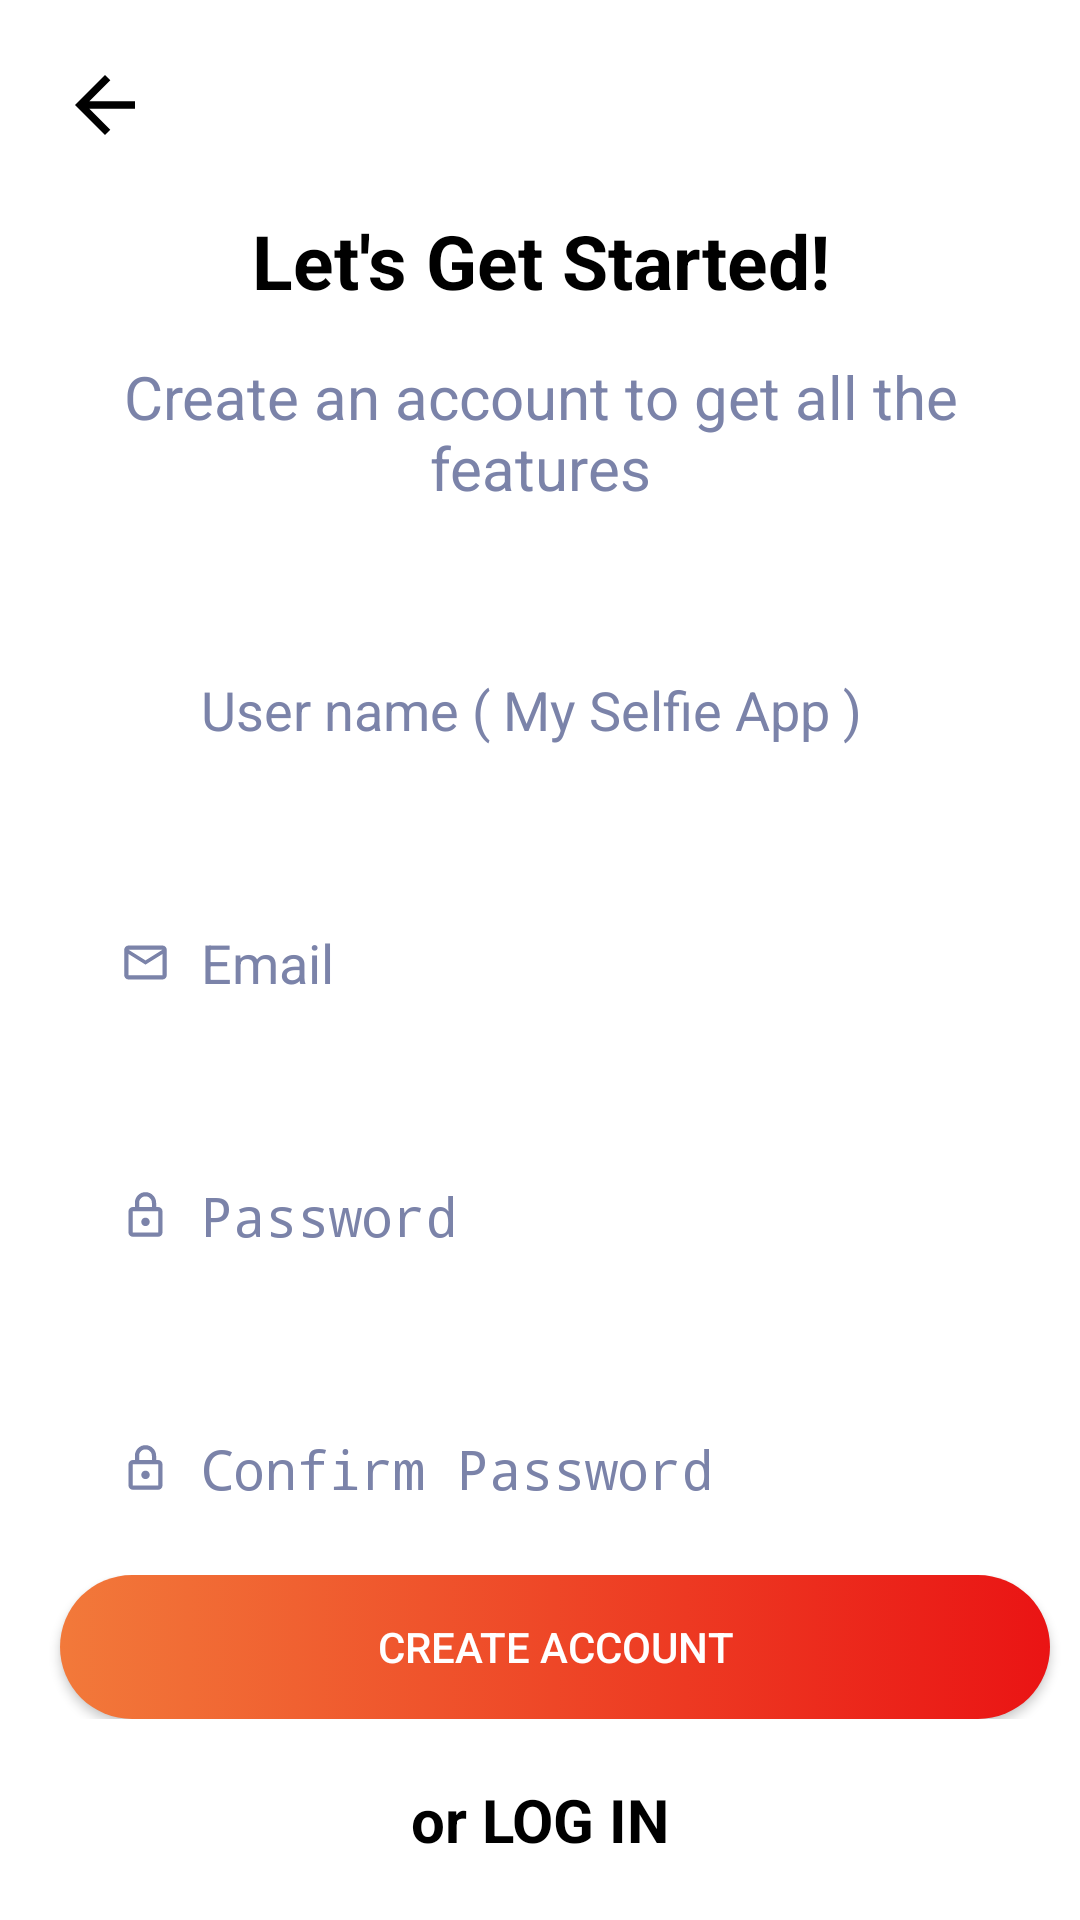

Android layout source for this screen:
<!-- AndroidManifest.xml: application theme AppTheme -->
<!-- res/layout/activity_sign_up.xml -->
<?xml version="1.0" encoding="utf-8"?>
<RelativeLayout xmlns:android="http://schemas.android.com/apk/res/android"
    xmlns:app="http://schemas.android.com/apk/res-auto"
    xmlns:tools="http://schemas.android.com/tools"
    android:layout_width="match_parent"
    android:layout_height="match_parent"
    android:background="@color/white"
    tools:context=".ActivitySignUp">

    <LinearLayout
        android:id="@+id/toplinearlayout"
        android:layout_width="match_parent"
        android:layout_height="wrap_content"
        android:layout_alignParentTop="true"
        android:orientation="vertical">

        <ImageView
            android:id="@+id/backbtn_signup"
            android:layout_width="30dp"
            android:layout_height="30dp"
            android:layout_margin="20dp"
            android:src="@drawable/ic_baseline_arrow_back_24" />

        <TextView
            android:layout_width="match_parent"
            android:layout_height="wrap_content"
            android:gravity="center"
            android:text="Let's Get Started!"
            android:textColor="#000000"
            android:textSize="25sp"
            android:textStyle="bold" />

        <TextView
            android:layout_width="match_parent"
            android:layout_height="wrap_content"
            android:layout_margin="15dp"
            android:gravity="center"
            android:text="Create an account to get all the features"
            android:textColor="@color/greyishblue"
            android:textSize="20sp" />

    </LinearLayout>

    <LinearLayout
        android:layout_width="match_parent"
        android:layout_height="wrap_content"
        android:layout_below="@id/toplinearlayout"
        android:background="@drawable/bg_all_edittext_sign_up"
        android:gravity="center_vertical"
        android:orientation="vertical">

        <LinearLayout
            android:layout_width="match_parent"
            android:layout_height="wrap_content"
            android:layout_marginStart="20dp"
            android:layout_marginLeft="20dp"
            android:layout_marginTop="20dp"
            android:layout_marginEnd="20dp"
            android:layout_marginRight="20dp"
            android:background="@drawable/bg_edittext_unclicked_sign_up"
            android:orientation="horizontal"
            android:padding="20dp">

            <ImageView
                android:layout_width="17dp"
                android:layout_height="17dp"
                android:layout_gravity="center_vertical"
                android:src="@drawable/ic_outline_person_24" />

            <EditText
                android:id="@+id/user_name_edittext_activity_sign_up"
                android:layout_width="match_parent"
                android:layout_height="wrap_content"
                android:layout_marginStart="10dp"
                android:layout_marginLeft="10dp"
                android:background="@color/white"
                android:hint="User name ( My Selfie App )"
                android:inputType="textPersonName"
                android:textColorHint="@color/greyishblue" />

        </LinearLayout>

        <LinearLayout
            android:layout_width="match_parent"
            android:layout_height="wrap_content"
            android:layout_marginStart="20dp"
            android:layout_marginLeft="20dp"
            android:layout_marginTop="20dp"
            android:layout_marginEnd="20dp"
            android:layout_marginRight="20dp"
            android:background="@drawable/bg_edittext_unclicked_sign_up"
            android:orientation="horizontal"
            android:padding="20dp">

            <ImageView
                android:layout_width="17dp"
                android:layout_height="17dp"
                android:layout_gravity="center_vertical"
                android:src="@drawable/ic_outline_email_24" />

            <EditText
                android:id="@+id/email_edittext_activity_sign_up"
                android:layout_width="match_parent"
                android:layout_height="wrap_content"
                android:layout_marginStart="10dp"
                android:layout_marginLeft="10dp"
                android:background="@color/white"
                android:hint="Email"
                android:inputType="textPersonName"
                android:textColor="@color/black"
                android:textColorHint="@color/greyishblue" />

        </LinearLayout>

        <LinearLayout
            android:layout_width="match_parent"
            android:layout_height="wrap_content"
            android:layout_marginStart="20dp"
            android:layout_marginLeft="20dp"
            android:layout_marginTop="20dp"
            android:layout_marginEnd="20dp"
            android:layout_marginRight="20dp"
            android:background="@drawable/bg_edittext_unclicked_sign_up"
            android:orientation="horizontal"
            android:padding="20dp">

            <ImageView
                android:layout_width="17dp"
                android:layout_height="17dp"
                android:layout_gravity="center_vertical"
                android:src="@drawable/ic_outline_lock_24" />

            <EditText
                android:id="@+id/password_edittext_activity_sign_up"
                android:layout_width="match_parent"
                android:layout_height="wrap_content"
                android:layout_marginStart="10dp"
                android:layout_marginLeft="10dp"
                android:background="@color/white"
                android:hint="Password"
                android:inputType="textPassword"
                android:textColor="@color/black"
                android:textColorHint="@color/greyishblue" />

        </LinearLayout>

        <LinearLayout
            android:layout_width="match_parent"
            android:layout_height="wrap_content"
            android:layout_marginStart="20dp"
            android:layout_marginLeft="20dp"
            android:layout_marginTop="20dp"
            android:layout_marginEnd="20dp"
            android:layout_marginRight="20dp"
            android:layout_marginBottom="20dp"
            android:background="@drawable/bg_edittext_unclicked_sign_up"
            android:orientation="horizontal"
            android:padding="20dp">

            <ImageView
                android:layout_width="17dp"
                android:layout_height="17dp"
                android:layout_gravity="center_vertical"
                android:src="@drawable/ic_outline_lock_24" />

            <EditText
                android:id="@+id/confirm_password_edittext_activity_sign_up"
                android:layout_width="match_parent"
                android:layout_height="wrap_content"
                android:layout_marginStart="10dp"
                android:layout_marginLeft="10dp"
                android:background="@color/white"
                android:hint="Confirm Password"
                android:inputType="textPassword"
                android:textColor="@color/black"
                android:textColorHint="@color/greyishblue" />

        </LinearLayout>

    </LinearLayout>

    <LinearLayout
        android:layout_width="match_parent"
        android:layout_height="wrap_content"
        android:layout_alignParentBottom="true"
        android:orientation="vertical">

        <LinearLayout
            android:layout_width="match_parent"
            android:layout_height="wrap_content"
            android:layout_gravity="center_horizontal"
            android:gravity="center_vertical"
            android:orientation="horizontal">
            

            <android.support.v7.widget.AppCompatButton
                android:id="@+id/create_btn_activity_sign_up"
                android:layout_width="0dp"
                android:layout_height="wrap_content"
                android:layout_gravity="center_vertical"
                android:layout_marginStart="20dp"
                android:layout_marginLeft="20dp"
                android:layout_marginEnd="10dp"
                android:layout_marginRight="10dp"
                android:layout_weight="4"
                android:background="@drawable/bg_sign_up_btn"
                android:text="Create Account"
                android:textColor="@color/white" />

            <TextView
                android:layout_width="0dp"
                android:layout_height="wrap_content"
                android:layout_weight="1"
                android:gravity="center"
                android:text="OR"
                android:textStyle="bold"
                android:visibility="gone" />

        </LinearLayout>

        <TextView
            android:id="@+id/loginBtn_signUp"
            android:layout_width="match_parent"
            android:layout_height="wrap_content"
            android:layout_margin="20dp"
            android:gravity="center"
            android:text="or LOG IN"
            android:textColor="#000000"
            android:textSize="20sp"
            android:textStyle="bold" />


    </LinearLayout>

</RelativeLayout>
<!-- resources referenced by this layout -->
<resources>
  <color name="black">#000000</color>
  <color name="greyishblue">#7b83a9</color>
  <color name="white">#ffffff</color>
  <!-- drawable bg_sign_up_btn (drawable) -->
  <?xml version="1.0" encoding="utf-8"?>
  <selector xmlns:android="http://schemas.android.com/apk/res/android">
  
      <item>
  
          <shape android:shape="rectangle">
  
              <gradient android:angle="180"
                  android:endColor="@color/orange"
                  android:startColor="@color/red" />
  
              <corners android:radius="30dp" />
  
          </shape>
  
      </item>
  
  </selector>
  <!-- drawable ic_baseline_arrow_back_24 (drawable) -->
  <vector xmlns:android="http://schemas.android.com/apk/res/android"
      android:width="24dp"
      android:height="24dp"
      android:viewportWidth="24"
      android:viewportHeight="24"
      android:tint="#000000">
    <path
        android:fillColor="#ffffff"
        android:pathData="M20,11H7.83l5.59,-5.59L12,4l-8,8 8,8 1.41,-1.41L7.83,13H20v-2z"/>
  </vector>
  <!-- drawable ic_outline_email_24 (drawable) -->
  <vector xmlns:android="http://schemas.android.com/apk/res/android"
      android:width="24dp"
      android:height="24dp"
      android:tint="#7B83A9"
      android:viewportWidth="24"
      android:viewportHeight="24">
      <path
          android:fillColor="#ffffff"
          android:pathData="M22,6c0,-1.1 -0.9,-2 -2,-2L4,4c-1.1,0 -2,0.9 -2,2v12c0,1.1 0.9,2 2,2h16c1.1,0 2,-0.9 2,-2L22,6zM20,6l-8,5 -8,-5h16zM20,18L4,18L4,8l8,5 8,-5v10z" />
  </vector>
  <!-- drawable ic_outline_lock_24 (drawable) -->
  <vector xmlns:android="http://schemas.android.com/apk/res/android"
      android:width="24dp"
      android:height="24dp"
      android:tint="#7B83A9"
      android:viewportWidth="24"
      android:viewportHeight="24">
      <path
          android:fillColor="#ffffff"
          android:pathData="M18,8h-1L17,6c0,-2.76 -2.24,-5 -5,-5S7,3.24 7,6v2L6,8c-1.1,0 -2,0.9 -2,2v10c0,1.1 0.9,2 2,2h12c1.1,0 2,-0.9 2,-2L20,10c0,-1.1 -0.9,-2 -2,-2zM9,6c0,-1.66 1.34,-3 3,-3s3,1.34 3,3v2L9,8L9,6zM18,20L6,20L6,10h12v10zM12,17c1.1,0 2,-0.9 2,-2s-0.9,-2 -2,-2 -2,0.9 -2,2 0.9,2 2,2z" />
  </vector>
  <!-- drawable ic_outline_person_24 (drawable) -->
  <vector xmlns:android="http://schemas.android.com/apk/res/android"
      android:width="24dp"
      android:height="24dp"
      android:tint="#FFFFFF"
      android:viewportWidth="24"
      android:viewportHeight="24">
      <path
          android:fillColor="#ffffff"
          android:pathData="M12,6c1.1,0 2,0.9 2,2s-0.9,2 -2,2 -2,-0.9 -2,-2 0.9,-2 2,-2m0,10c2.7,0 5.8,1.29 6,2L6,18c0.23,-0.72 3.31,-2 6,-2m0,-12C9.79,4 8,5.79 8,8s1.79,4 4,4 4,-1.79 4,-4 -1.79,-4 -4,-4zM12,14c-2.67,0 -8,1.34 -8,4v2h16v-2c0,-2.66 -5.33,-4 -8,-4z" />
  </vector>
  <style name="AppTheme" parent="Theme.AppCompat.Light.DarkActionBar">
          
          <item name="colorPrimary">@color/colorPrimary</item>
          <item name="colorPrimaryDark">@color/colorPrimaryDark</item>
          <item name="colorAccent">@color/colorAccent</item>
          <item name="windowActionBar">false</item>
          <item name="windowNoTitle">true</item>
          <item name="android:windowFullscreen">true</item>
          <item name="android:windowContentOverlay">@null</item>
      </style>
  <color name="orange">#f2793a</color>
  <color name="red">#ea1414</color>
  <color name="colorPrimary">#3F51B5</color>
  <color name="colorPrimaryDark">#303F9F</color>
  <color name="colorAccent">#FF4081</color>
</resources>
